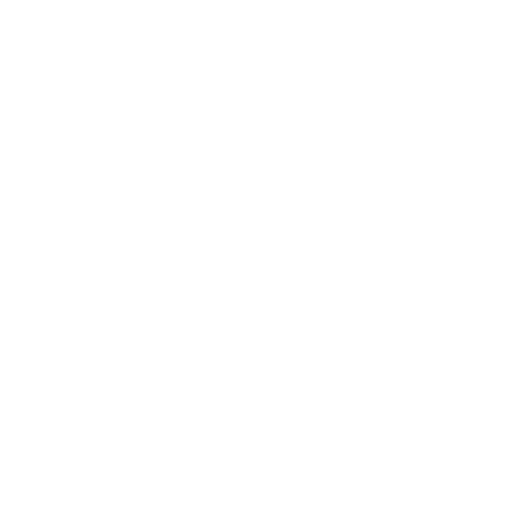
t = 0.00 s
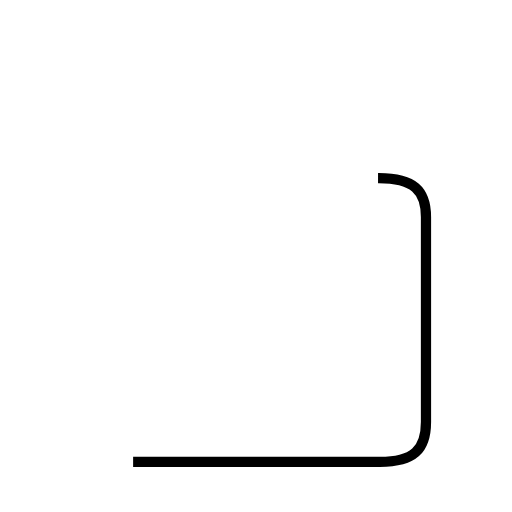
t = 1.74 s
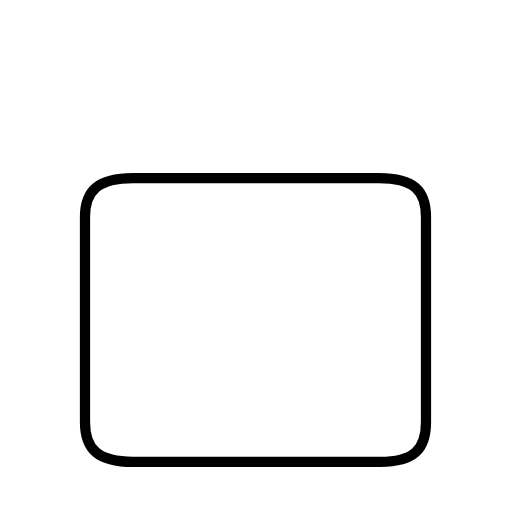
t = 3.48 s
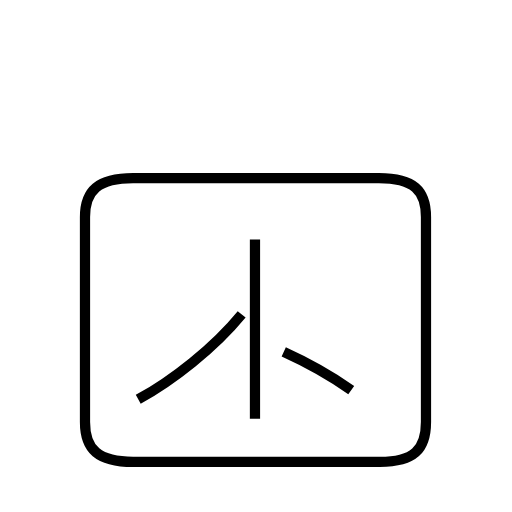
t = 4.63 s
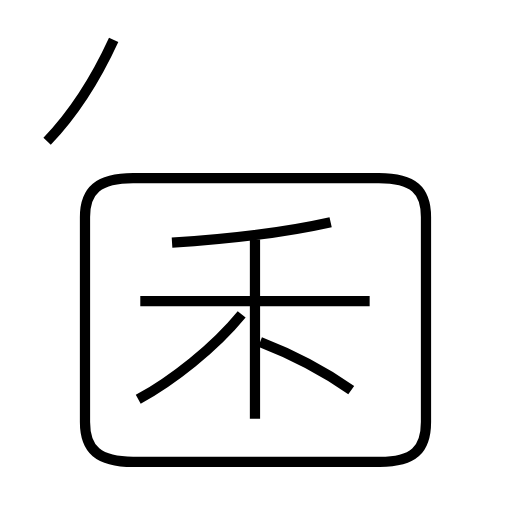
t = 6.20 s
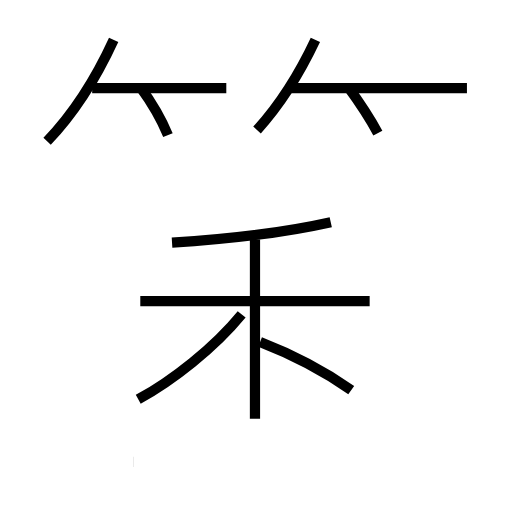
t = 7.76 s

The animated SVG that drew these frames (rendered in a browser with its animation timeline set to each time). Animation: 12 SMIL elements (animate=12); one cycle of 7.75 s.

<?xml version='1.0' encoding='utf-8'?>
<svg viewBox="0.0 -6.0 50.0 50.0" version="1.1" xmlns="http://www.w3.org/2000/svg"><rect x="-1000" y="-1000" width="2000" height="2000" stroke="white" fill="white" /><g style="fill:none;stroke:#000000;stroke-width:1"><path d="M 13.0 1.1 L 37.1 1.1 C 40.4 1.1 41.6 -0.1 41.6 -2.8 L 41.6 -22.8 C 41.6 -25.4 40.4 -26.6 37.0 -26.6 L 13.0 -26.6 C 9.6 -26.6 8.3 -25.4 8.3 -22.8 L 8.3 -2.8 C 8.3 -0.1 9.6 1.1 13.0 1.1 Z " transform="translate(0.0 38.0)" stroke-dasharray="116.00702329483" stroke-dashoffset="116.00702329483"><animate attributeName="stroke-dashoffset" from="116.00702329483" to="0" dur="3.4802106988449s" begin="0s; anim_end.end" fill="freeze" id="anim0" /></path><path d="M 13.5 -5.0 C 16.8 -6.8 20.9 -10.0 23.6 -13.3 " transform="translate(0.0 38.0)" stroke-dasharray="13.143507778826116" stroke-dashoffset="13.143507778826116"><animate attributeName="stroke-dashoffset" from="13.143507778826116" to="0" dur="0.39430523336478346s" begin="anim0.end" fill="freeze" id="anim1" /></path><path d="M 24.9 -3.1 L 24.9 -20.6 " transform="translate(0.0 38.0)" stroke-dasharray="17.5" stroke-dashoffset="17.5"><animate attributeName="stroke-dashoffset" from="17.5" to="0" dur="0.525s" begin="anim1.end" fill="freeze" id="anim2" /></path><path d="M 34.3 -5.9 C 31.6 -7.8 28.5 -9.4 25.4 -10.6 " transform="translate(0.0 38.0)" stroke-dasharray="10.089150355529831" stroke-dashoffset="10.089150355529831"><animate attributeName="stroke-dashoffset" from="10.089150355529831" to="0" dur="0.30267451066589496s" begin="anim2.end" fill="freeze" id="anim3" /></path><path d="M 36.1 -14.6 L 13.7 -14.6 " transform="translate(0.0 38.0)" stroke-dasharray="22.400000000000002" stroke-dashoffset="22.400000000000002"><animate attributeName="stroke-dashoffset" from="22.400000000000002" to="0" dur="0.672s" begin="anim3.end" fill="freeze" id="anim4" /></path><path d="M 4.6 -30.2 C 7.2 -32.9 9.4 -36.4 11.1 -40.1 " transform="translate(0.0 38.0)" stroke-dasharray="11.89734221029117" stroke-dashoffset="11.89734221029117"><animate attributeName="stroke-dashoffset" from="11.89734221029117" to="0" dur="0.3569202663087351s" begin="anim4.end" fill="freeze" id="anim5" /></path><path d="M 16.8 -20.3 C 21.6 -20.6 27.4 -21.2 32.3 -22.3 " transform="translate(0.0 38.0)" stroke-dasharray="15.64374564610008" stroke-dashoffset="15.64374564610008"><animate attributeName="stroke-dashoffset" from="15.64374564610008" to="0" dur="0.46931236938300236s" begin="anim5.end" fill="freeze" id="anim6" /></path><path d="M 16.4 -30.8 C 15.7 -32.5 14.8 -34.0 13.7 -35.5 " transform="translate(0.0 38.0)" stroke-dasharray="5.434056079265961" stroke-dashoffset="5.434056079265961"><animate attributeName="stroke-dashoffset" from="5.434056079265961" to="0" dur="0.16302168237797882s" begin="anim6.end" fill="freeze" id="anim7" /></path><path d="M 22.1 -35.4 L 9.0 -35.4 " transform="translate(0.0 38.0)" stroke-dasharray="13.100000000000001" stroke-dashoffset="13.100000000000001"><animate attributeName="stroke-dashoffset" from="13.100000000000001" to="0" dur="0.393s" begin="anim7.end" fill="freeze" id="anim8" /></path><path d="M 25.1 -31.3 C 27.1 -33.5 29.2 -36.7 30.8 -40.1 " transform="translate(0.0 38.0)" stroke-dasharray="10.520469012156678" stroke-dashoffset="10.520469012156678"><animate attributeName="stroke-dashoffset" from="10.520469012156678" to="0" dur="0.3156140703647003s" begin="anim8.end" fill="freeze" id="anim9" /></path><path d="M 36.9 -31.0 C 36.2 -32.3 35.1 -34.0 34.0 -35.5 " transform="translate(0.0 38.0)" stroke-dasharray="5.357277357405806" stroke-dashoffset="5.357277357405806"><animate attributeName="stroke-dashoffset" from="5.357277357405806" to="0" dur="0.16071832072217418s" begin="anim9.end" fill="freeze" id="anim10" /></path><path d="M 45.6 -35.4 L 28.2 -35.4" transform="translate(0.0 38.0)" stroke-dasharray="17.400000000000002" stroke-dashoffset="17.400000000000002"><animate attributeName="stroke-dashoffset" from="17.400000000000002" to="0" dur="0.522s" begin="anim10.end" fill="freeze" id="anim_end" /></path></g></svg>
